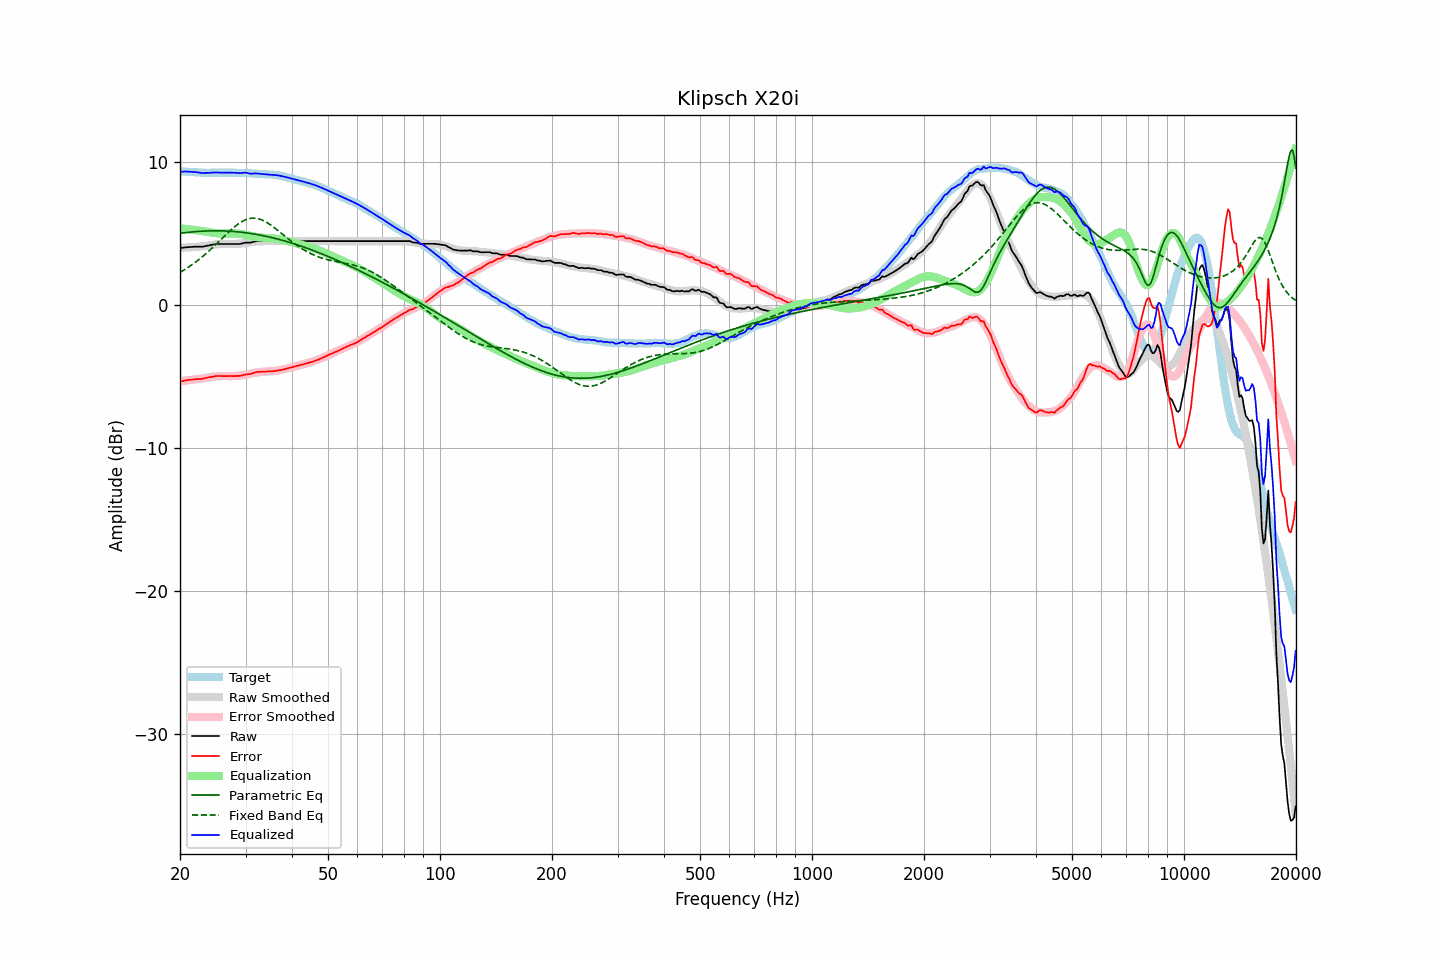

Values plotted in this chart, from the file beside it:
frequency, raw, error, smoothed, error_smoothed, equalization, parametric_eq, fixed_band_eq, equalized_raw, equalized_smoothed, target
20.00, 3.97, -5.37, 3.99, -5.34, 5.34, 4.99, 2.26, 9.31, 9.34, 9.33
20.20, 3.98, -5.35, 3.99, -5.33, 5.33, 5.01, 2.33, 9.31, 9.33, 9.32
20.40, 3.99, -5.33, 4.00, -5.32, 5.32, 5.02, 2.39, 9.31, 9.32, 9.31
20.61, 4.01, -5.31, 4.00, -5.31, 5.31, 5.04, 2.46, 9.31, 9.31, 9.31
20.81, 4.02, -5.27, 4.00, -5.29, 5.29, 5.05, 2.53, 9.31, 9.30, 9.29
21.02, 4.03, -5.26, 4.01, -5.28, 5.28, 5.06, 2.61, 9.31, 9.29, 9.29
21.23, 4.04, -5.24, 4.01, -5.27, 5.27, 5.07, 2.68, 9.30, 9.28, 9.28
21.44, 4.04, -5.25, 4.02, -5.25, 5.25, 5.09, 2.76, 9.29, 9.27, 9.29
21.66, 4.05, -5.23, 4.03, -5.24, 5.24, 5.10, 2.84, 9.29, 9.27, 9.28
21.87, 4.06, -5.21, 4.04, -5.22, 5.22, 5.11, 2.92, 9.28, 9.26, 9.27
22.09, 4.06, -5.20, 4.05, -5.21, 5.21, 5.12, 3.00, 9.27, 9.25, 9.26
22.31, 4.06, -5.20, 4.06, -5.19, 5.19, 5.12, 3.09, 9.25, 9.25, 9.25
22.54, 4.06, -5.19, 4.06, -5.18, 5.18, 5.13, 3.18, 9.24, 9.24, 9.24
22.76, 4.06, -5.18, 4.08, -5.16, 5.16, 5.14, 3.27, 9.22, 9.24, 9.24
22.99, 4.06, -5.17, 4.09, -5.15, 5.15, 5.15, 3.36, 9.20, 9.24, 9.23
23.22, 4.08, -5.14, 4.10, -5.13, 5.13, 5.15, 3.46, 9.21, 9.23, 9.22
23.45, 4.11, -5.12, 4.12, -5.11, 5.11, 5.16, 3.56, 9.22, 9.23, 9.23
23.69, 4.13, -5.09, 4.13, -5.09, 5.09, 5.16, 3.65, 9.22, 9.23, 9.22
23.92, 4.15, -5.07, 4.15, -5.07, 5.07, 5.16, 3.76, 9.22, 9.22, 9.22
24.16, 4.17, -5.06, 4.17, -5.06, 5.06, 5.17, 3.86, 9.22, 9.22, 9.22
24.40, 4.20, -5.04, 4.18, -5.04, 5.04, 5.17, 3.96, 9.24, 9.22, 9.23
24.65, 4.22, -5.01, 4.20, -5.03, 5.03, 5.17, 4.07, 9.24, 9.22, 9.23
24.89, 4.24, -4.99, 4.21, -5.01, 5.01, 5.17, 4.18, 9.25, 9.23, 9.23
25.14, 4.25, -4.98, 4.23, -5.00, 5.00, 5.17, 4.29, 9.25, 9.23, 9.23
25.39, 4.25, -4.98, 4.24, -4.99, 4.99, 5.17, 4.40, 9.24, 9.23, 9.23
25.65, 4.25, -4.98, 4.24, -4.99, 4.99, 5.17, 4.51, 9.23, 9.23, 9.22
25.91, 4.25, -4.98, 4.25, -4.98, 4.98, 5.16, 4.62, 9.23, 9.23, 9.23
26.16, 4.25, -4.99, 4.25, -4.98, 4.98, 5.16, 4.73, 9.23, 9.23, 9.24
26.43, 4.25, -4.99, 4.25, -4.98, 4.98, 5.16, 4.84, 9.23, 9.23, 9.24
26.69, 4.25, -4.99, 4.25, -4.99, 4.99, 5.15, 4.95, 9.23, 9.23, 9.24
26.96, 4.25, -4.99, 4.25, -4.99, 4.99, 5.15, 5.05, 9.23, 9.23, 9.23
27.23, 4.25, -4.98, 4.24, -4.99, 4.99, 5.14, 5.16, 9.23, 9.23, 9.23
27.50, 4.25, -4.98, 4.25, -4.99, 4.99, 5.13, 5.26, 9.23, 9.23, 9.23
27.77, 4.25, -4.99, 4.25, -4.98, 4.98, 5.12, 5.36, 9.23, 9.23, 9.24
28.05, 4.25, -4.99, 4.25, -4.98, 4.98, 5.12, 5.45, 9.23, 9.23, 9.23
28.33, 4.25, -4.97, 4.26, -4.97, 4.97, 5.11, 5.54, 9.22, 9.23, 9.22
28.62, 4.25, -4.97, 4.26, -4.96, 4.96, 5.10, 5.63, 9.21, 9.23, 9.22
28.90, 4.25, -4.98, 4.27, -4.95, 4.95, 5.08, 5.71, 9.20, 9.22, 9.22
29.19, 4.27, -4.95, 4.28, -4.94, 4.94, 5.07, 5.78, 9.21, 9.22, 9.22
29.48, 4.30, -4.92, 4.29, -4.92, 4.92, 5.06, 5.84, 9.22, 9.22, 9.22
29.78, 4.33, -4.89, 4.31, -4.90, 4.90, 5.05, 5.90, 9.23, 9.21, 9.22
30.08, 4.35, -4.87, 4.32, -4.88, 4.88, 5.03, 5.95, 9.23, 9.21, 9.22
30.38, 4.35, -4.86, 4.34, -4.86, 4.86, 5.02, 5.99, 9.21, 9.20, 9.21
30.68, 4.35, -4.85, 4.36, -4.84, 4.84, 5.00, 6.02, 9.18, 9.19, 9.19
30.99, 4.35, -4.84, 4.37, -4.81, 4.81, 4.98, 6.04, 9.16, 9.19, 9.19
31.30, 4.38, -4.80, 4.39, -4.79, 4.79, 4.97, 6.05, 9.17, 9.18, 9.18
31.61, 4.41, -4.77, 4.40, -4.77, 4.77, 4.95, 6.05, 9.17, 9.17, 9.17
31.93, 4.44, -4.72, 4.42, -4.75, 4.75, 4.93, 6.05, 9.18, 9.16, 9.16
32.24, 4.45, -4.71, 4.43, -4.73, 4.73, 4.91, 6.03, 9.18, 9.16, 9.15
32.57, 4.45, -4.69, 4.43, -4.72, 4.72, 4.89, 6.00, 9.16, 9.15, 9.14
32.89, 4.45, -4.69, 4.44, -4.70, 4.70, 4.87, 5.97, 9.15, 9.14, 9.13
33.22, 4.45, -4.68, 4.44, -4.69, 4.69, 4.85, 5.93, 9.14, 9.13, 9.13
33.55, 4.45, -4.68, 4.45, -4.68, 4.68, 4.82, 5.88, 9.13, 9.13, 9.12
33.89, 4.45, -4.68, 4.45, -4.67, 4.67, 4.80, 5.82, 9.12, 9.12, 9.13
34.23, 4.45, -4.66, 4.45, -4.66, 4.66, 4.78, 5.75, 9.11, 9.12, 9.11
34.57, 4.45, -4.66, 4.45, -4.66, 4.66, 4.75, 5.68, 9.10, 9.11, 9.11
34.92, 4.45, -4.65, 4.45, -4.65, 4.65, 4.73, 5.61, 9.10, 9.10, 9.10
35.27, 4.45, -4.66, 4.45, -4.64, 4.64, 4.70, 5.53, 9.09, 9.09, 9.10
35.62, 4.45, -4.64, 4.45, -4.64, 4.64, 4.67, 5.45, 9.08, 9.08, 9.09
35.97, 4.45, -4.63, 4.45, -4.62, 4.62, 4.64, 5.36, 9.07, 9.07, 9.08
... 635 more rows
